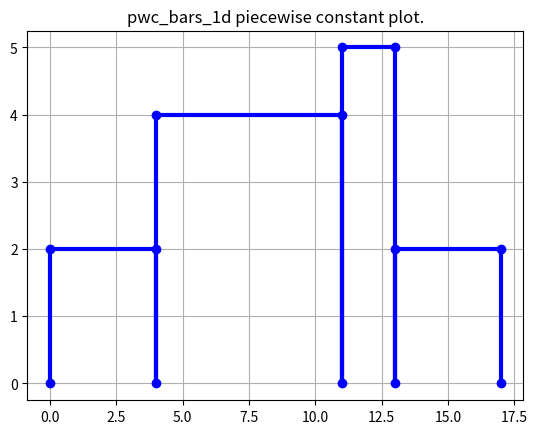
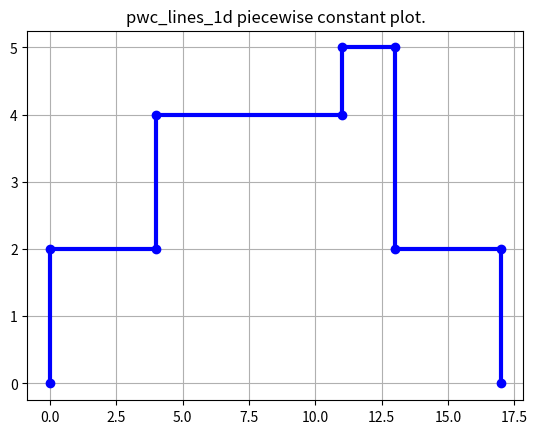
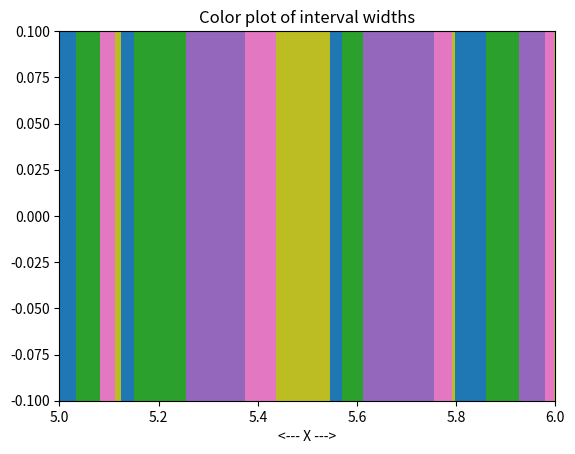
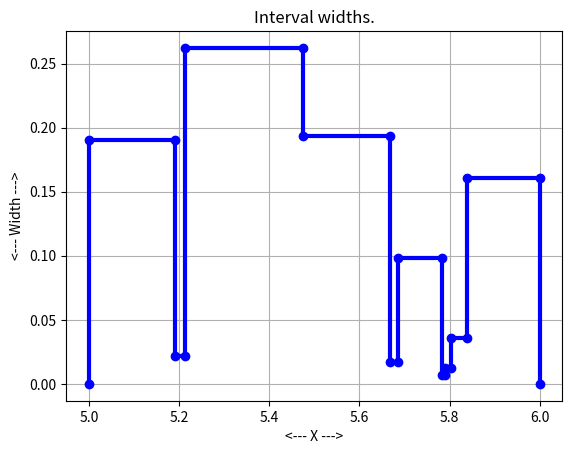

Write Python code to recreate these figures, in order.
#! /usr/bin/env python3
#
def pwc_plot_1d_test ( ):

#*****************************************************************************80
#
## pwc_plot_1d_test() tests pwc_plot_1d().
#
#  Licensing:
#
#    This code is distributed under the MIT license.
#
#  Modified:
#
#    08 March 2026
#
#  Author:
#
#    John Burkardt
#
  import matplotlib
  import numpy as np
  import platform

  print ( '' )
  print ( 'pwc_plot_1d_test():' )
  print ( '  matplotlib version: ' + matplotlib.__version__ )
  print ( '  numpy version:      ' + np.version.version )
  print ( '  python version:     ' + platform.python_version ( ) )
  print ( '  Test pwc_plot().' )

  pwc_bars_1d_test ( )
  pwc_lines_1d_test ( )
  pwc_patch_1d_test ( )
  interval_width_test ( )
#
#  Terminate.
#
  print ( '' )
  print ( 'pwc_plot_1d_test():' )
  print ( '  Normal end of execution.' )

  return

def interval_width_test ( ):

#*****************************************************************************80
#
## interval_width_test() tests pwc_lines_1d().
#
#  Licensing:
#
#    This code is distributed under the MIT license.
#
#  Modified:
#
#    08 March 2026
#
#  Author:
#
#    John Burkardt
#
  from numpy.random import default_rng
  import matplotlib.pyplot as plt
  import numpy as np

  rng = default_rng ( )

  print ( '' )
  print ( 'interval_width_test()' )
  print ( '  pwc_lines_1d() displays a piecewise' )
  print ( '  constant function of a 1D argument as a broken line.' ) 
#
#  N is the number of intervals.
#
  n = 10
#
#  Select N-1 internal nodes.
#
  x = rng.random ( n - 1 )
#
#  Add nodes at 0.0 and 1.0.
#
  x = np.insert ( x, 0, 0.0 )
  x = np.insert ( x, n, 1.0 )
#
#  Shift to [5,10].
#
  x = x + 5.0
#
#  Sort the nodes.
#
  x.sort ( )
#
#  Let Y be the width of each interval.
#
  y = x[1:n+1] - x[0:n]
#
#  Get the sequence of points that can be used to draw the function.
#
  xp, yp = pwc_lines_1d ( x, y )
#
#  Plot.
#
  plt.clf ( )
  plt.plot ( xp, yp, 'b-o', linewidth = 3 )
  plt.grid ( True )
  plt.xlabel ( '<--- X --->' )
  plt.ylabel ( '<--- Width --->' )
  plt.title ( 'Interval widths.' )
  filename = 'interval_width_test.png'
  plt.savefig ( filename )
  print ( '  Graphics saved as "' + filename + '"' )
  plt.close ( )

  return

def pwc_bars_1d ( x, y ):

#*****************************************************************************80
#
## pwc_bars_1d defines the lines forming a piecewise constant plot.
#
#  Discussion:
#
#    Given X1, Y1, X2, Y2, X3, ..., XN, YN, XN+1
#
#    such that F(X) = Y(I) for XI <= X <= XI+1, we can plot
#    this piecewise constant function by asking MATLAB to plot
#    a sequence of 3*N+1 points (XP,YP).
#
#    This version of the function draws the "seams" between neighboring bars.
#
#               +-+
#        +------+ |
#        |      | |
#    +---+      | +---+
#    |   |      | |   |
#    +   +      + +   +
#
#    N = 4, uses 13 points.
#
#  Licensing:
#
#    This code is distributed under the MIT license.
#
#  Modified:
#
#    08 March 2026
#
#  Author:
#
#    John Burkardt
#
#  Input:
#
#    real X(N+1), the break points.
#
#    real Y(N), the function values.
#
#  Output:
#
#    real XP(3*N+1), YP(3*N+1), a sequence of points that
#    define the piecewise constant plot.
#
  import numpy as np

  n = len ( y )

  xp = np.zeros ( 3 * n + 1 )
  yp = np.zeros ( 3 * n + 1 )

  k = 0

  for i in range ( 0, n ):

    if ( i == 0 ):
      xp[k] = x[i]
      yp[k] = 0.0
      k = k + 1

    xp[k] = x[i]
    yp[k] = y[i]
    k = k + 1

    xp[k] = x[i+1]
    yp[k] = y[i]
    k = k + 1

    xp[k] = x[i+1]
    yp[k] = 0.0
    k = k + 1

  return xp, yp

def pwc_bars_1d_test ( ):

#*****************************************************************************80
#
## pwc_bars_1d_test() tests pwc_bars_1d().
#
#  Licensing:
#
#    This code is distributed under the MIT license.
#
#  Modified:
#
#    08 March 2026
#
#  Author:
#
#    John Burkardt
#
  import matplotlib.pyplot as plt
  import numpy as np

  print ( '' )
  print ( 'pwc_bars_1d_test():' )
  print ( '  pwc_bars_1d() displays a piecewise' )
  print ( '  constant function of a 1D argument as a sequence of bars.' ) 
#
#  Define the piecewise constant function.
#
  x = np.array ( [ 0.0,    4.0,    11.0,    13.0,    17.0 ] )
  y = np.array ( [     2.0,    4.0,     5.0,     2.0      ] )
#
#  Get the sequence of points that can be used to draw the function.
#
  xp, yp = pwc_bars_1d ( x, y )
#
#  Plot.
#
  plt.clf ( )
  plt.plot ( xp, yp, 'b-o', linewidth = 3 )
  plt.grid ( True )
  plt.title ( 'pwc_bars_1d piecewise constant plot.' )
  filename = 'pwc_bars_1d.png'
  plt.savefig ( filename )
  print ( '  Graphics saved as "' + filename + '"' )
  plt.close ( )

  return

def pwc_lines_1d ( x, y ):

#*****************************************************************************80
#
## pwc_lines_1d defines the lines forming a piecewise constant plot.
#
#  Discussion:
#
#    Given X1, Y1, X2, Y2, X3, ..., XN, YN, XN+1
#
#    such that F(X) = Y(I) for XI <= X <= XI+1, we can plot
#    this piecewise constant function by asking MATLAB to plot
#    a sequence of 2*N+2 points (XP,YP).
#
#               +-+
#        +------+ |
#        |        |
#    +---+        +---+
#    |                |
#    +                +
#
#    N = 4, uses 10 points.
#
#  Licensing:
#
#    This code is distributed under the MIT license.
#
#  Modified:
#
#    08 March 2026
#
#  Author:
#
#    John Burkardt
#
#  Input:
#
#    real X(N+1), the break points.
#
#    real Y(N), the function values.
#
#  Output:
#
#    real XP(2*N+2), YP(2*N+2), a sequence of points that
#    define the piecewise constant plot.
#
  import numpy as np

  n = len ( y )

  xp = np.zeros ( 2 * n + 2 )
  yp = np.zeros ( 2 * n + 2 )

  k = 0
#
#  Essentially, we draw N+1 vertical lines and connect them.
#
  for i in range ( 0, n + 1 ):

    if ( i == 0 ):

      xp[k] = x[i]
      yp[k] = 0.0
      k = k + 1

      xp[k] = x[i]
      yp[k] = y[i]
      k = k + 1

    elif ( i < n ):

      xp[k] = x[i]
      yp[k] = y[i-1]
      k = k + 1

      xp[k] = x[i]
      yp[k] = y[i]
      k = k + 1

    else:

      xp[k] = x[i]
      yp[k] = y[i-1]
      k = k + 1

      xp[k] = x[i]
      yp[k] = 0.0
      k = k + 1

      break

  return xp, yp

def pwc_lines_1d_test ( ):

#*****************************************************************************80
#
## pwc_lines_1d_test() tests pwc_lines_1d().
#
#  Licensing:
#
#    This code is distributed under the MIT license.
#
#  Modified:
#
#    08 March 2026
#
#  Author:
#
#    John Burkardt
#
  import matplotlib.pyplot as plt
  import numpy as np

  print ( '' )
  print ( 'pwc_lines_1d_test()' )
  print ( '  pwc_lines_1d() displays a piecewise' )
  print ( '  constant function of a 1D argument as a broken line.' ) 
#
#  Define the piecewise constant function.
#
  x = np.array ( [ 0.0,    4.0,    11.0,    13.0,    17.0 ] )
  y = np.array ( [     2.0,    4.0,     5.0,     2.0      ] )
#
#  Get the sequence of points that can be used to draw the function.
#
  xp, yp = pwc_lines_1d ( x, y )
#
#  Plot.
#
  plt.clf ( )
  plt.plot ( xp, yp, 'b-o', linewidth = 3 )
  plt.grid ( True )
  plt.title ( 'pwc_lines_1d piecewise constant plot.' )
  filename = 'pwc_lines_1d.png'
  plt.savefig ( filename )
  print ( '  Graphics saved as "' + filename + '"' )
  plt.close ( )

  return

def pwc_patch_1d ( x, y ):

#*****************************************************************************80
#
## pwc_patch_1d() plots a piecewise constant function of X as color patches.
#
#  Licensing:
#
#    This code is distributed under the MIT license.
#
#  Modified:
#
#    08 March 2026
#
#  Author:
#
#    John Burkardt
#
#  Input:
#
#    real X(N+1), the breakpoint coordinates, in ascending order.
#
#    real Y(N), the interval values.
#
  import matplotlib.pyplot as plt
  import numpy as np

  n = len ( y )

  x_min = np.min ( x )
  x_max = np.max ( x )
  x_range = x_max - x_min
  y_min = -0.1 * x_range
  y_max =  0.1 * x_range
  yp = np.array ( [ y_min, y_min, y_max, y_max, y_min ] )

  plt.clf ( )

  for i in range ( 0, n ):
    xp = np.array ( [ x[i], x[i+1], x[i+1], x[i], x[i] ] )
    plt.fill ( xp, yp, y[i] )

  plt.xlabel ( '<--- X --->' )
  plt.title ( 'Color plot of interval widths' )
  plt.axis ( [ x_min, x_max, y_min, y_max ] )
  filename = 'pwc_patch_1d.png'
  plt.savefig ( filename )
  print ( '  Graphics saved as "' + filename + '"' )
  plt.close ( )

  return

def pwc_patch_1d_test ( ):

#*****************************************************************************80
#
## pwc_patch_1d_test() tests pwc_patch_1d().
#
#  Licensing:
#
#    This code is distributed under the MIT license.
#
#  Modified:
#
#    08 March 2026
#
#  Author:
#
#    John Burkardt
#
  from numpy.random import default_rng
  import numpy as np

  rng = default_rng ( )

  print ( '' )
  print ( 'pwc_patch_1d_test():' )
  print ( '  pwc_patch_1d() displays a piecewise' )
  print ( '  constant function of a 1D argument as a color patch plot.' ) 
#
#  N is the number of intervals.
#
  n = 20
#
#  Select N-1 internal nodes.
#
  x = rng.random ( n - 1 )
#
#  Add nodes at 0.0 and 1.0.
#
  x = np.insert ( x, 0, 0.0 )
  x = np.insert ( x, n, 1.0 )
#
#  Shift to [5,10].
#
  x = x + 5.0
#
#  Sort the nodes.
#
  x.sort ( )
#
#  Let Y be the width of each interval.
#
  y = x[1:n+1] - x[0:n]
#
#  Request a plot.
#
  pwc_patch_1d ( x, y )

  return

def timestamp ( ):

#*****************************************************************************80
#
## timestamp() prints the date as a timestamp.
#
#  Licensing:
#
#    This code is distributed under the MIT license. 
#
#  Modified:
#
#    21 August 2019
#
#  Author:
#
#    John Burkardt
#
  import time

  t = time.time ( )
  print ( time.ctime ( t ) )

  return

if ( __name__ == '__main__' ):
  timestamp ( )
  pwc_plot_1d_test ( )
  timestamp ( )
